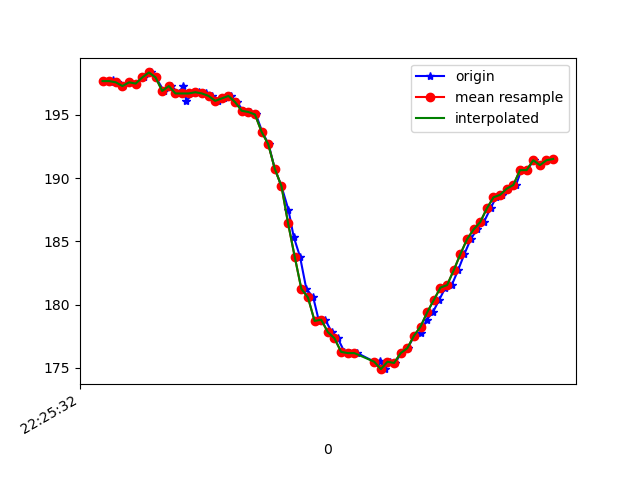

Source data for this figure (header and first rows):
1617747933039, 443569715933638, 197.65625, -242.96875, -67.87109
1617747933046, 443569735039974, 197.6, -242.8, -68.36
1617747933053, 443569754329438, 197.8, -242, -67.97
1617747933064, 443569773588381, 197.6, -243.1, -68.26
1617747933083, 443569792603153, 197.3, -243.1, -67.97
1617747933102, 443569811648447, 197.6, -243.1, -67.19
1617747933121, 443569830693741, 197.5, -243.5, -67.68
1617747933144, 443569849739034, 197.9, -243.8, -68.36
1617747933166, 443569868692764, 198.3, -243, -67.58
1617747933181, 443569887951707, 197.9, -242.7, -67.97
1617747933205, 443569906966479, 196.9, -243.9, -67.87
1617747933228, 443569926286464, 197.3, -243.7, -67.97
1617747933250, 443569945606450, 196.7, -244, -68.75
1617747933263, 443569964743307, 197.3, -243.7, -67.68
1617747933273, 443569983819122, 196.1, -243.8, -67.68
1617747933293, 443570002894937, 196.7, -243.7, -67.97
1617747933311, 443570021970752, 196.8, -244.2, -67.68
1617747933332, 443570040955003, 196.7, -243.8, -67.87
1617747933350, 443570060000297, 196.5, -243.7, -67.97
1617747933369, 443570079015069, 196.1, -244.1, -67.87
1617747933387, 443570098090884, 196.3, -244, -68.26
1617747933407, 443570117136177, 196.5, -244.2, -67.97
1617747933425, 443570136059386, 196, -243.6, -67.58
1617747933445, 443570155104679, 195.3, -244.3, -68.95
1617747933465, 443570174180494, 195.2, -244.6, -68.26
1617747933483, 443570193164745, 195, -243.1, -66.6
1617747933502, 443570212240560, 193.7, -241.3, -65.62
1617747933521, 443570231255333, 192.7, -238.5, -64.16
1617747933540, 443570250483754, 190.7, -235.9, -62.01
1617747933560, 443570269468005, 189.4, -231.9, -58.89
1617747933581, 443570288482777, 187.5, -228.4, -55.57
1617747933597, 443570307589114, 185.4, -224.9, -50.59
1617747933616, 443570326634407, 183.8, -221.7, -43.95
1617747933635, 443570345679701, 181.2, -219.5, -37.11
1617747933656, 443570364633431, 180.6, -218.6, -29.79
1617747933673, 443570383678724, 178.7, -218.5, -23.44
1617747933692, 443570402693496, 178.8, -218.4, -16.8
1617747933712, 443570421647226, 177.8, -219.5, -12.7
1617747933730, 443570440692520, 177.3, -220.3, -10.84
1617747933750, 443570459646249, 176.3, -221.1, -10.84
1617747933768, 443570478783107, 176.2, -221.3, -12.4
1617747933789, 443570497767358, 176.2, -220.9, -12.4
1617747933848, 443570538726948, 175.4, -220.6, -13.38
1617747933856, 443570555910442, 175.6, -220.6, -14.75
1617747933872, 443570575383034, 174.9, -219.9, -15.43
1617747933888, 443570594214678, 175.5, -221, -16.41
1617747933903, 443570613229451, 175.4, -219.7, -18.65
1617747933922, 443570632244223, 176.2, -219.7, -20.31
1617747933941, 443570651289516, 176.6, -219.6, -21.78
1617747933961, 443570670273767, 177.5, -219.3, -24.61
1617747933981, 443570689319061, 177.7, -219, -27.73
1617747933998, 443570708333833, 178.8, -219.9, -31.74
1617747934017, 443570727409648, 179.4, -220.7, -35.74
1617747934036, 443570746363378, 180.4, -221.7, -39.55
1617747934055, 443570765347629, 181.3, -222.9, -44.34
1617747934074, 443570784453965, 181.5, -225.4, -46.88
1617747934093, 443570803468738, 182.7, -226.8, -51.17
1617747934112, 443570822483510, 184, -229, -54
1617747934131, 443570841528804, 185.2, -230.3, -56.05
1617747934150, 443570860543576, 185.9, -232.1, -58.3
1617747934171, 443570879619391, 186.5, -234.3, -60.25
... 11 more rows
